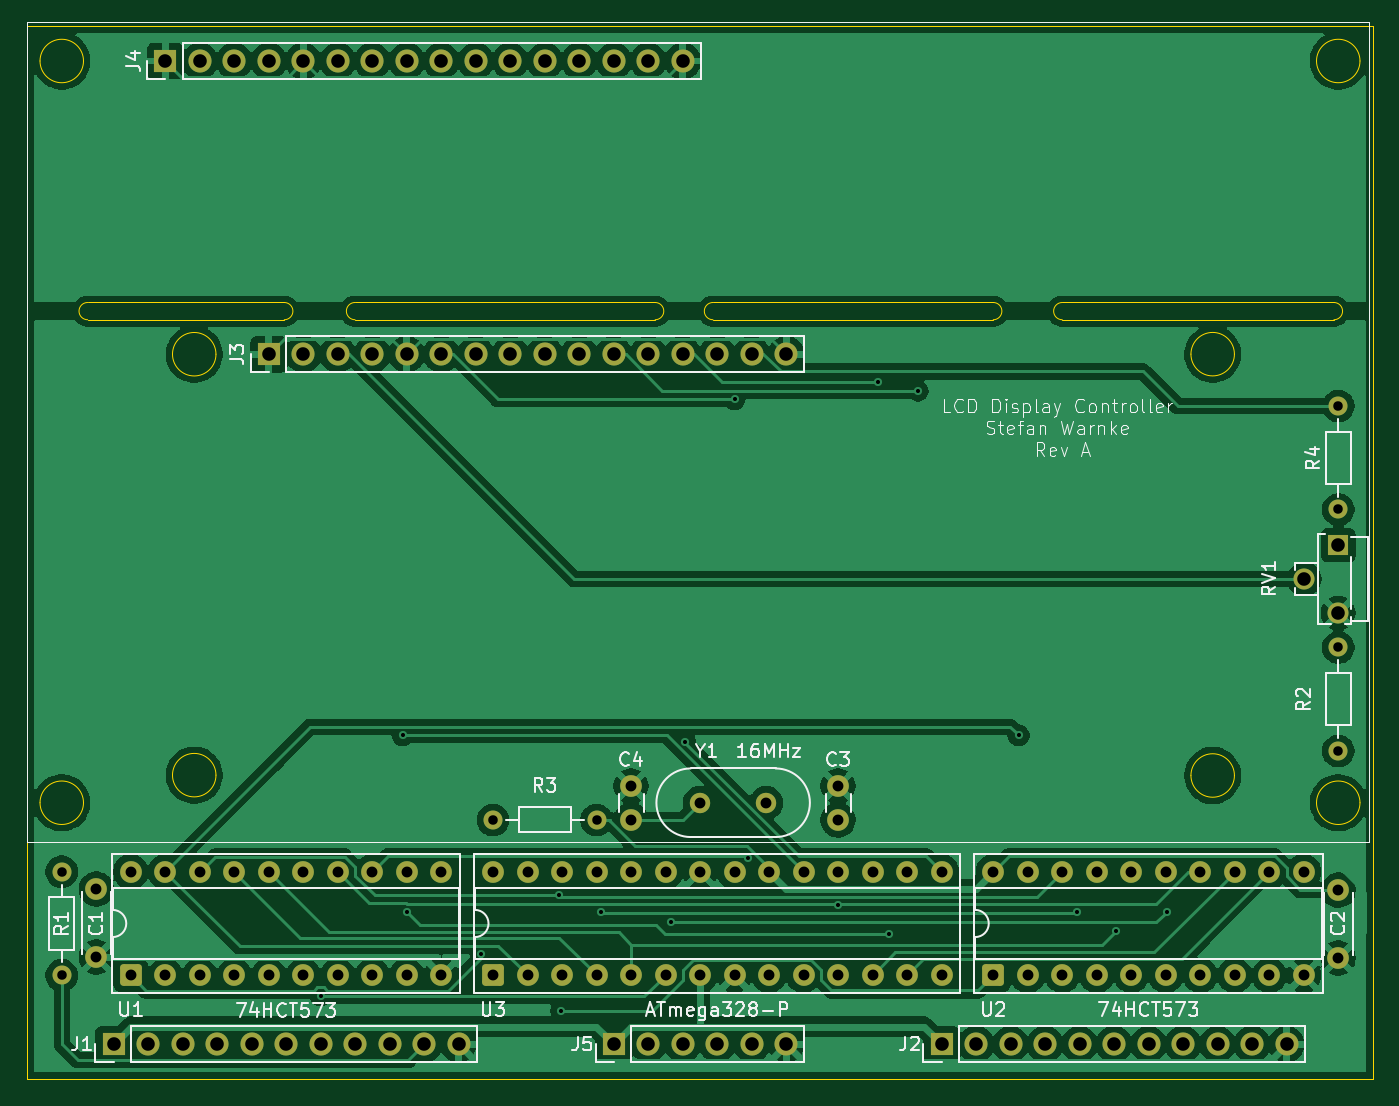
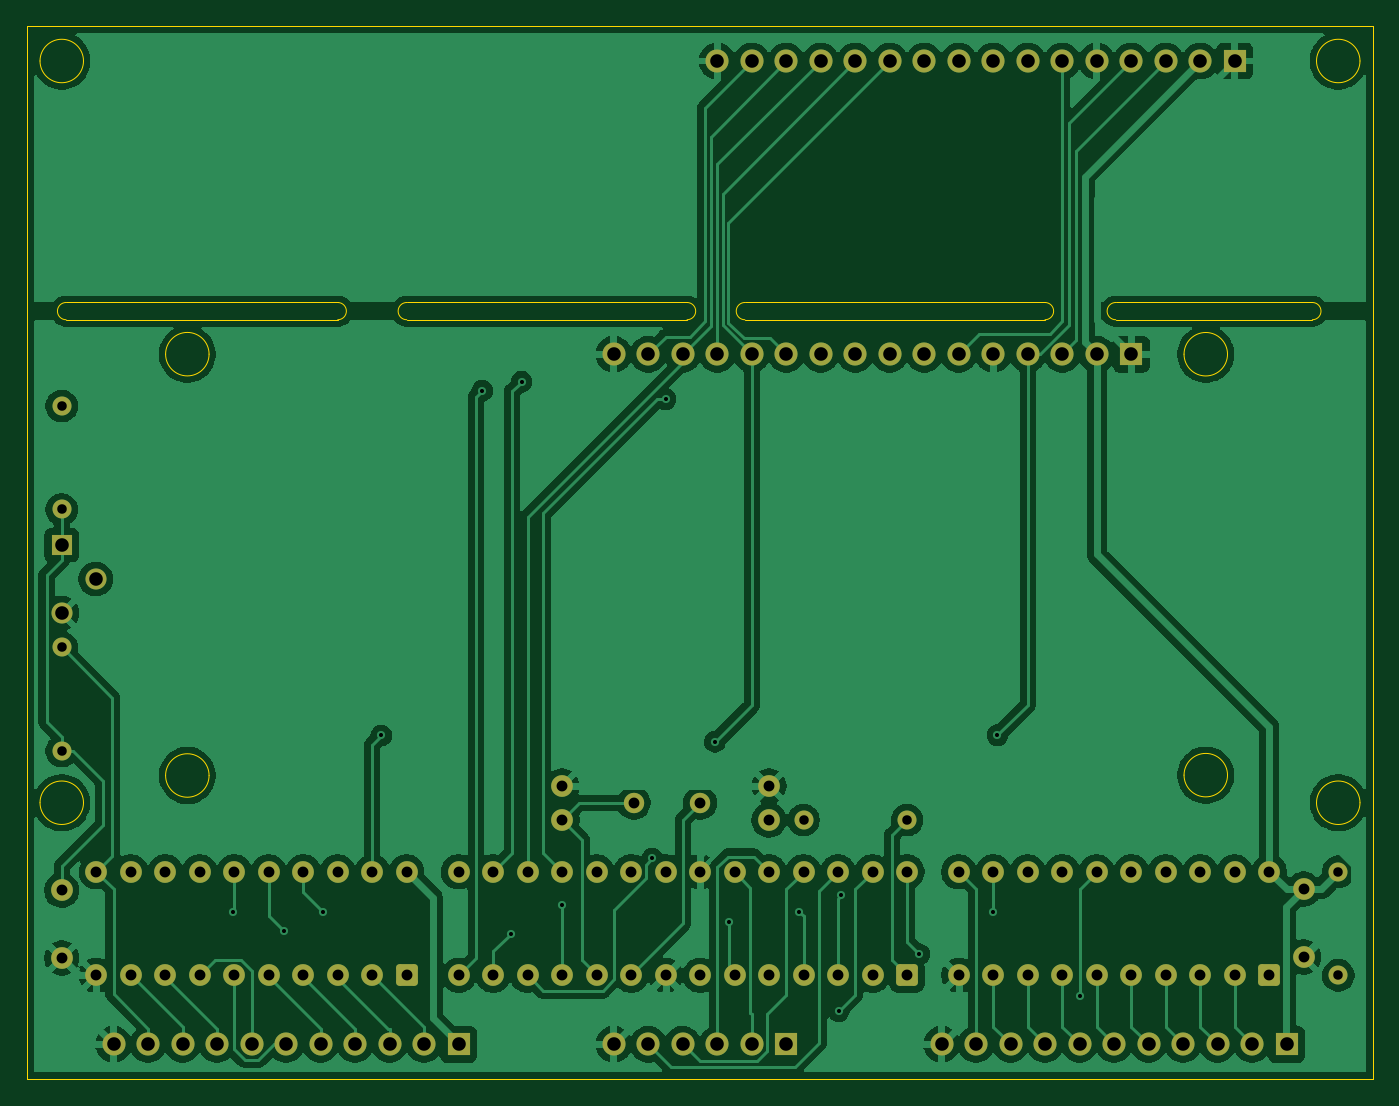
Circuit board: 11 layer files. Board 99.1 x 77.5 mm.
- bottom_copper: LCDdisplayController-B_Cu.gbr (172716 bytes)
- bottom_mask: LCDdisplayController-B_Mask.gbr (5443 bytes)
- paste: LCDdisplayController-B_Paste.gbr (463 bytes)
- bottom_silk: LCDdisplayController-B_Silkscreen.gbr (464 bytes)
- outline: LCDdisplayController-Edge_Cuts.gbr (2785 bytes)
- top_copper: LCDdisplayController-F_Cu.gbr (176439 bytes)
- top_mask: LCDdisplayController-F_Mask.gbr (5443 bytes)
- paste: LCDdisplayController-F_Paste.gbr (463 bytes)
- top_silk: LCDdisplayController-F_Silkscreen.gbr (51796 bytes)
- drill: LCDdisplayController-NPTH.drl (269 bytes)
- drill: LCDdisplayController-PTH.drl (2984 bytes)

=== bottom_copper: LCDdisplayController-B_Cu.gbr (172716 bytes, source omitted) ===
=== bottom_mask: LCDdisplayController-B_Mask.gbr (5443 bytes, source omitted) ===
=== paste: LCDdisplayController-B_Paste.gbr ===
%TF.GenerationSoftware,KiCad,Pcbnew,9.0.6*%
%TF.CreationDate,2025-12-13T09:12:38-08:00*%
%TF.ProjectId,LCDdisplayController,4c434464-6973-4706-9c61-79436f6e7472,rev?*%
%TF.SameCoordinates,Original*%
%TF.FileFunction,Paste,Bot*%
%TF.FilePolarity,Positive*%
%FSLAX46Y46*%
G04 Gerber Fmt 4.6, Leading zero omitted, Abs format (unit mm)*
G04 Created by KiCad (PCBNEW 9.0.6) date 2025-12-13 09:12:38*
%MOMM*%
%LPD*%
G01*
G04 APERTURE LIST*
G04 APERTURE END LIST*
M02*

=== bottom_silk: LCDdisplayController-B_Silkscreen.gbr ===
%TF.GenerationSoftware,KiCad,Pcbnew,9.0.6*%
%TF.CreationDate,2025-12-13T09:12:39-08:00*%
%TF.ProjectId,LCDdisplayController,4c434464-6973-4706-9c61-79436f6e7472,rev?*%
%TF.SameCoordinates,Original*%
%TF.FileFunction,Legend,Bot*%
%TF.FilePolarity,Positive*%
%FSLAX46Y46*%
G04 Gerber Fmt 4.6, Leading zero omitted, Abs format (unit mm)*
G04 Created by KiCad (PCBNEW 9.0.6) date 2025-12-13 09:12:39*
%MOMM*%
%LPD*%
G01*
G04 APERTURE LIST*
G04 APERTURE END LIST*
M02*

=== outline: LCDdisplayController-Edge_Cuts.gbr ===
%TF.GenerationSoftware,KiCad,Pcbnew,9.0.6*%
%TF.CreationDate,2025-12-13T09:12:39-08:00*%
%TF.ProjectId,LCDdisplayController,4c434464-6973-4706-9c61-79436f6e7472,rev?*%
%TF.SameCoordinates,Original*%
%TF.FileFunction,Profile,NP*%
%FSLAX46Y46*%
G04 Gerber Fmt 4.6, Leading zero omitted, Abs format (unit mm)*
G04 Created by KiCad (PCBNEW 9.0.6) date 2025-12-13 09:12:39*
%MOMM*%
%LPD*%
G01*
G04 APERTURE LIST*
%TA.AperFunction,Profile*%
%ADD10C,0.050000*%
%TD*%
G04 APERTURE END LIST*
D10*
X41275000Y-54610000D02*
X55753000Y-54610000D01*
X50723801Y-57148221D02*
G75*
G02*
X47523399Y-57148221I-1600201J0D01*
G01*
X47523399Y-57148221D02*
G75*
G02*
X50723801Y-57148221I1600201J0D01*
G01*
X60960000Y-54610000D02*
X83058000Y-54610000D01*
X133032500Y-53340000D02*
G75*
G02*
X133032500Y-54610000I0J-635000D01*
G01*
X41275000Y-54610000D02*
G75*
G02*
X41275000Y-53340000I0J635000D01*
G01*
X87312500Y-54610000D02*
G75*
G02*
X87312500Y-53340000I0J635000D01*
G01*
X60960000Y-54610000D02*
G75*
G02*
X60960000Y-53340000I0J635000D01*
G01*
X113030000Y-53340000D02*
X133032500Y-53340000D01*
X134950200Y-35559999D02*
G75*
G02*
X131749800Y-35559999I-1600200J0D01*
G01*
X131749800Y-35559999D02*
G75*
G02*
X134950200Y-35559999I1600200J0D01*
G01*
X87312500Y-53340000D02*
X107950000Y-53340000D01*
X60960000Y-53340000D02*
X83058000Y-53340000D01*
X36830000Y-33020000D02*
X135890000Y-33020000D01*
X135890000Y-110490000D01*
X36830000Y-110490000D01*
X36830000Y-33020000D01*
X113030000Y-54610000D02*
G75*
G02*
X113030000Y-53340000I0J635000D01*
G01*
X83058000Y-53340000D02*
G75*
G02*
X83058000Y-54610000I0J-635000D01*
G01*
X41275000Y-53340000D02*
X55753000Y-53340000D01*
X125704802Y-88163399D02*
G75*
G02*
X122503998Y-88163399I-1600402J0D01*
G01*
X122503998Y-88163399D02*
G75*
G02*
X125704802Y-88163399I1600402J0D01*
G01*
X134950200Y-90169999D02*
G75*
G02*
X131749800Y-90169999I-1600200J0D01*
G01*
X131749800Y-90169999D02*
G75*
G02*
X134950200Y-90169999I1600200J0D01*
G01*
X125704611Y-57144145D02*
G75*
G02*
X122504189Y-57144145I-1600211J0D01*
G01*
X122504189Y-57144145D02*
G75*
G02*
X125704611Y-57144145I1600211J0D01*
G01*
X50723801Y-88137999D02*
G75*
G02*
X47523399Y-88137999I-1600201J0D01*
G01*
X47523399Y-88137999D02*
G75*
G02*
X50723801Y-88137999I1600201J0D01*
G01*
X107950000Y-53340000D02*
G75*
G02*
X107950000Y-54610000I0J-635000D01*
G01*
X40970201Y-90169999D02*
G75*
G02*
X37769799Y-90169999I-1600201J0D01*
G01*
X37769799Y-90169999D02*
G75*
G02*
X40970201Y-90169999I1600201J0D01*
G01*
X87312500Y-54610000D02*
X107950000Y-54610000D01*
X40970200Y-35560000D02*
G75*
G02*
X37769798Y-35560000I-1600201J0D01*
G01*
X37769798Y-35560000D02*
G75*
G02*
X40970200Y-35560000I1600201J0D01*
G01*
X55753000Y-53340000D02*
G75*
G02*
X55753000Y-54610000I0J-635000D01*
G01*
X113030000Y-54610000D02*
X133032500Y-54610000D01*
M02*

=== top_copper: LCDdisplayController-F_Cu.gbr (176439 bytes, source omitted) ===
=== top_mask: LCDdisplayController-F_Mask.gbr ===
%TF.GenerationSoftware,KiCad,Pcbnew,9.0.6*%
%TF.CreationDate,2025-12-13T09:12:39-08:00*%
%TF.ProjectId,LCDdisplayController,4c434464-6973-4706-9c61-79436f6e7472,rev?*%
%TF.SameCoordinates,Original*%
%TF.FileFunction,Soldermask,Top*%
%TF.FilePolarity,Negative*%
%FSLAX46Y46*%
G04 Gerber Fmt 4.6, Leading zero omitted, Abs format (unit mm)*
G04 Created by KiCad (PCBNEW 9.0.6) date 2025-12-13 09:12:39*
%MOMM*%
%LPD*%
G01*
G04 APERTURE LIST*
G04 Aperture macros list*
%AMRoundRect*
0 Rectangle with rounded corners*
0 $1 Rounding radius*
0 $2 $3 $4 $5 $6 $7 $8 $9 X,Y pos of 4 corners*
0 Add a 4 corners polygon primitive as box body*
4,1,4,$2,$3,$4,$5,$6,$7,$8,$9,$2,$3,0*
0 Add four circle primitives for the rounded corners*
1,1,$1+$1,$2,$3*
1,1,$1+$1,$4,$5*
1,1,$1+$1,$6,$7*
1,1,$1+$1,$8,$9*
0 Add four rect primitives between the rounded corners*
20,1,$1+$1,$2,$3,$4,$5,0*
20,1,$1+$1,$4,$5,$6,$7,0*
20,1,$1+$1,$6,$7,$8,$9,0*
20,1,$1+$1,$8,$9,$2,$3,0*%
G04 Aperture macros list end*
%ADD10RoundRect,0.250000X0.550000X-0.550000X0.550000X0.550000X-0.550000X0.550000X-0.550000X-0.550000X0*%
%ADD11C,1.600000*%
%ADD12C,1.500000*%
%ADD13R,1.700000X1.700000*%
%ADD14O,1.700000X1.700000*%
%ADD15C,1.400000*%
%ADD16O,1.400000X1.400000*%
%ADD17R,1.550000X1.550000*%
%ADD18C,1.550000*%
G04 APERTURE END LIST*
D10*
%TO.C,U3*%
X71120000Y-102870000D03*
D11*
X73660000Y-102870000D03*
X76200000Y-102870000D03*
X78740000Y-102870000D03*
X81280000Y-102870000D03*
X83820000Y-102870000D03*
X86360000Y-102870000D03*
X88900000Y-102870000D03*
X91440000Y-102870000D03*
X93980000Y-102870000D03*
X96520000Y-102870000D03*
X99060000Y-102870000D03*
X101600000Y-102870000D03*
X104140000Y-102870000D03*
X104140000Y-95250000D03*
X101600000Y-95250000D03*
X99060000Y-95250000D03*
X96520000Y-95250000D03*
X93980000Y-95250000D03*
X91440000Y-95250000D03*
X88900000Y-95250000D03*
X86360000Y-95250000D03*
X83820000Y-95250000D03*
X81280000Y-95250000D03*
X78740000Y-95250000D03*
X76200000Y-95250000D03*
X73660000Y-95250000D03*
X71120000Y-95250000D03*
%TD*%
%TO.C,C1*%
X41910000Y-101520000D03*
X41910000Y-96520000D03*
%TD*%
D12*
%TO.C,Y1*%
X91240000Y-90170000D03*
X86360000Y-90170000D03*
%TD*%
D13*
%TO.C,J1*%
X43180000Y-107950000D03*
D14*
X45720000Y-107950000D03*
X48260000Y-107950000D03*
X50800000Y-107950000D03*
X53340000Y-107950000D03*
X55880000Y-107950000D03*
X58420000Y-107950000D03*
X60960000Y-107950000D03*
X63500000Y-107950000D03*
X66040000Y-107950000D03*
X68580000Y-107950000D03*
%TD*%
D10*
%TO.C,U1*%
X44450000Y-102870000D03*
D11*
X46990000Y-102870000D03*
X49530000Y-102870000D03*
X52070000Y-102870000D03*
X54610000Y-102870000D03*
X57150000Y-102870000D03*
X59690000Y-102870000D03*
X62230000Y-102870000D03*
X64770000Y-102870000D03*
X67310000Y-102870000D03*
X67310000Y-95250000D03*
X64770000Y-95250000D03*
X62230000Y-95250000D03*
X59690000Y-95250000D03*
X57150000Y-95250000D03*
X54610000Y-95250000D03*
X52070000Y-95250000D03*
X49530000Y-95250000D03*
X46990000Y-95250000D03*
X44450000Y-95250000D03*
%TD*%
D15*
%TO.C,R4*%
X133350000Y-60960000D03*
D16*
X133350000Y-68580000D03*
%TD*%
D15*
%TO.C,R1*%
X39370000Y-102870000D03*
D16*
X39370000Y-95250000D03*
%TD*%
D10*
%TO.C,U2*%
X107950000Y-102870000D03*
D11*
X110490000Y-102870000D03*
X113030000Y-102870000D03*
X115570000Y-102870000D03*
X118110000Y-102870000D03*
X120650000Y-102870000D03*
X123190000Y-102870000D03*
X125730000Y-102870000D03*
X128270000Y-102870000D03*
X130810000Y-102870000D03*
X130810000Y-95250000D03*
X128270000Y-95250000D03*
X125730000Y-95250000D03*
X123190000Y-95250000D03*
X120650000Y-95250000D03*
X118110000Y-95250000D03*
X115570000Y-95250000D03*
X113030000Y-95250000D03*
X110490000Y-95250000D03*
X107950000Y-95250000D03*
%TD*%
%TO.C,C2*%
X133350000Y-96600000D03*
X133350000Y-101600000D03*
%TD*%
D17*
%TO.C,RV1*%
X133350000Y-71200000D03*
D18*
X130850000Y-73700000D03*
X133350000Y-76200000D03*
%TD*%
D15*
%TO.C,R3*%
X71120000Y-91440000D03*
D16*
X78740000Y-91440000D03*
%TD*%
D13*
%TO.C,J3*%
X54610000Y-57150000D03*
D14*
X57150000Y-57150000D03*
X59690000Y-57150000D03*
X62230000Y-57150000D03*
X64770000Y-57150000D03*
X67310000Y-57150000D03*
X69850000Y-57150000D03*
X72390000Y-57150000D03*
X74930000Y-57150000D03*
X77470000Y-57150000D03*
X80010000Y-57150000D03*
X82550000Y-57150000D03*
X85090000Y-57150000D03*
X87630000Y-57150000D03*
X90170000Y-57150000D03*
X92710000Y-57150000D03*
%TD*%
D15*
%TO.C,R2*%
X133350000Y-78740000D03*
D16*
X133350000Y-86360000D03*
%TD*%
D13*
%TO.C,J2*%
X104140000Y-107950000D03*
D14*
X106680000Y-107950000D03*
X109220000Y-107950000D03*
X111760000Y-107950000D03*
X114300000Y-107950000D03*
X116840000Y-107950000D03*
X119380000Y-107950000D03*
X121920000Y-107950000D03*
X124460000Y-107950000D03*
X127000000Y-107950000D03*
X129540000Y-107950000D03*
%TD*%
D13*
%TO.C,J5*%
X80010000Y-107950000D03*
D14*
X82550000Y-107950000D03*
X85090000Y-107950000D03*
X87630000Y-107950000D03*
X90170000Y-107950000D03*
X92710000Y-107950000D03*
%TD*%
D11*
%TO.C,C3*%
X96520000Y-91440000D03*
X96520000Y-88940000D03*
%TD*%
D13*
%TO.C,J4*%
X46990000Y-35560000D03*
D14*
X49530000Y-35560000D03*
X52070000Y-35560000D03*
X54610000Y-35560000D03*
X57150000Y-35560000D03*
X59690000Y-35560000D03*
X62230000Y-35560000D03*
X64770000Y-35560000D03*
X67310000Y-35560000D03*
X69850000Y-35560000D03*
X72390000Y-35560000D03*
X74930000Y-35560000D03*
X77470000Y-35560000D03*
X80010000Y-35560000D03*
X82550000Y-35560000D03*
X85090000Y-35560000D03*
%TD*%
D11*
%TO.C,C4*%
X81280000Y-91440000D03*
X81280000Y-88940000D03*
%TD*%
M02*

=== paste: LCDdisplayController-F_Paste.gbr ===
%TF.GenerationSoftware,KiCad,Pcbnew,9.0.6*%
%TF.CreationDate,2025-12-13T09:12:38-08:00*%
%TF.ProjectId,LCDdisplayController,4c434464-6973-4706-9c61-79436f6e7472,rev?*%
%TF.SameCoordinates,Original*%
%TF.FileFunction,Paste,Top*%
%TF.FilePolarity,Positive*%
%FSLAX46Y46*%
G04 Gerber Fmt 4.6, Leading zero omitted, Abs format (unit mm)*
G04 Created by KiCad (PCBNEW 9.0.6) date 2025-12-13 09:12:38*
%MOMM*%
%LPD*%
G01*
G04 APERTURE LIST*
G04 APERTURE END LIST*
M02*

=== top_silk: LCDdisplayController-F_Silkscreen.gbr (51796 bytes, source omitted) ===
=== drill: LCDdisplayController-NPTH.drl ===
M48
; DRILL file {KiCad 9.0.6} date 2025-12-13T09:12:29-0800
; FORMAT={-:-/ absolute / metric / decimal}
; #@! TF.CreationDate,2025-12-13T09:12:29-08:00
; #@! TF.GenerationSoftware,Kicad,Pcbnew,9.0.6
; #@! TF.FileFunction,NonPlated,1,2,NPTH
FMAT,2
METRIC
%
G90
G05
M30

=== drill: LCDdisplayController-PTH.drl ===
M48
; DRILL file {KiCad 9.0.6} date 2025-12-13T09:12:29-0800
; FORMAT={-:-/ absolute / metric / decimal}
; #@! TF.CreationDate,2025-12-13T09:12:29-08:00
; #@! TF.GenerationSoftware,Kicad,Pcbnew,9.0.6
; #@! TF.FileFunction,Plated,1,2,PTH
FMAT,2
METRIC
; #@! TA.AperFunction,Plated,PTH,ViaDrill
T1C0.300
; #@! TA.AperFunction,Plated,PTH,ComponentDrill
T2C0.700
; #@! TA.AperFunction,Plated,PTH,ComponentDrill
T3C0.800
; #@! TA.AperFunction,Plated,PTH,ComponentDrill
T4C1.000
%
G90
G05
T1
X58.42Y-104.366
X64.465Y-85.197
X64.77Y-98.216
X70.231Y-101.328
X75.963Y-96.997
X76.143Y-105.507
X79.063Y-98.218
X84.216Y-98.978
X85.26Y-85.682
X88.9Y-60.452
X89.87Y-94.273
X96.52Y-97.673
X99.499Y-59.182
X100.279Y-99.801
X102.387Y-59.836
X109.83Y-85.217
X114.097Y-98.218
X117.016Y-99.585
X120.753Y-98.178
T2
X39.37Y-95.25
X39.37Y-102.87
X71.12Y-91.44
X78.74Y-91.44
X133.35Y-60.96
X133.35Y-68.58
X133.35Y-78.74
X133.35Y-86.36
T3
X41.91Y-96.52
X41.91Y-101.52
X44.45Y-95.25
X44.45Y-102.87
X46.99Y-95.25
X46.99Y-102.87
X49.53Y-95.25
X49.53Y-102.87
X52.07Y-95.25
X52.07Y-102.87
X54.61Y-95.25
X54.61Y-102.87
X57.15Y-95.25
X57.15Y-102.87
X59.69Y-95.25
X59.69Y-102.87
X62.23Y-95.25
X62.23Y-102.87
X64.77Y-95.25
X64.77Y-102.87
X67.31Y-95.25
X67.31Y-102.87
X71.12Y-95.25
X71.12Y-102.87
X73.66Y-95.25
X73.66Y-102.87
X76.2Y-95.25
X76.2Y-102.87
X78.74Y-95.25
X78.74Y-102.87
X81.28Y-88.94
X81.28Y-91.44
X81.28Y-95.25
X81.28Y-102.87
X83.82Y-95.25
X83.82Y-102.87
X86.36Y-90.17
X86.36Y-95.25
X86.36Y-102.87
X88.9Y-95.25
X88.9Y-102.87
X91.24Y-90.17
X91.44Y-95.25
X91.44Y-102.87
X93.98Y-95.25
X93.98Y-102.87
X96.52Y-88.94
X96.52Y-91.44
X96.52Y-95.25
X96.52Y-102.87
X99.06Y-95.25
X99.06Y-102.87
X101.6Y-95.25
X101.6Y-102.87
X104.14Y-95.25
X104.14Y-102.87
X107.95Y-95.25
X107.95Y-102.87
X110.49Y-95.25
X110.49Y-102.87
X113.03Y-95.25
X113.03Y-102.87
X115.57Y-95.25
X115.57Y-102.87
X118.11Y-95.25
X118.11Y-102.87
X120.65Y-95.25
X120.65Y-102.87
X123.19Y-95.25
X123.19Y-102.87
X125.73Y-95.25
X125.73Y-102.87
X128.27Y-95.25
X128.27Y-102.87
X130.81Y-95.25
X130.81Y-102.87
X133.35Y-96.6
X133.35Y-101.6
T4
X43.18Y-107.95
X45.72Y-107.95
X46.99Y-35.56
X48.26Y-107.95
X49.53Y-35.56
X50.8Y-107.95
X52.07Y-35.56
X53.34Y-107.95
X54.61Y-35.56
X54.61Y-57.15
X55.88Y-107.95
X57.15Y-35.56
X57.15Y-57.15
X58.42Y-107.95
X59.69Y-35.56
X59.69Y-57.15
X60.96Y-107.95
X62.23Y-35.56
X62.23Y-57.15
X63.5Y-107.95
X64.77Y-35.56
X64.77Y-57.15
X66.04Y-107.95
X67.31Y-35.56
X67.31Y-57.15
X68.58Y-107.95
X69.85Y-35.56
X69.85Y-57.15
X72.39Y-35.56
X72.39Y-57.15
X74.93Y-35.56
X74.93Y-57.15
X77.47Y-35.56
X77.47Y-57.15
X80.01Y-35.56
X80.01Y-57.15
X80.01Y-107.95
X82.55Y-35.56
X82.55Y-57.15
X82.55Y-107.95
X85.09Y-35.56
X85.09Y-57.15
X85.09Y-107.95
X87.63Y-57.15
X87.63Y-107.95
X90.17Y-57.15
X90.17Y-107.95
X92.71Y-57.15
X92.71Y-107.95
X104.14Y-107.95
X106.68Y-107.95
X109.22Y-107.95
X111.76Y-107.95
X114.3Y-107.95
X116.84Y-107.95
X119.38Y-107.95
X121.92Y-107.95
X124.46Y-107.95
X127.0Y-107.95
X129.54Y-107.95
X130.85Y-73.7
X133.35Y-71.2
X133.35Y-76.2
M30
